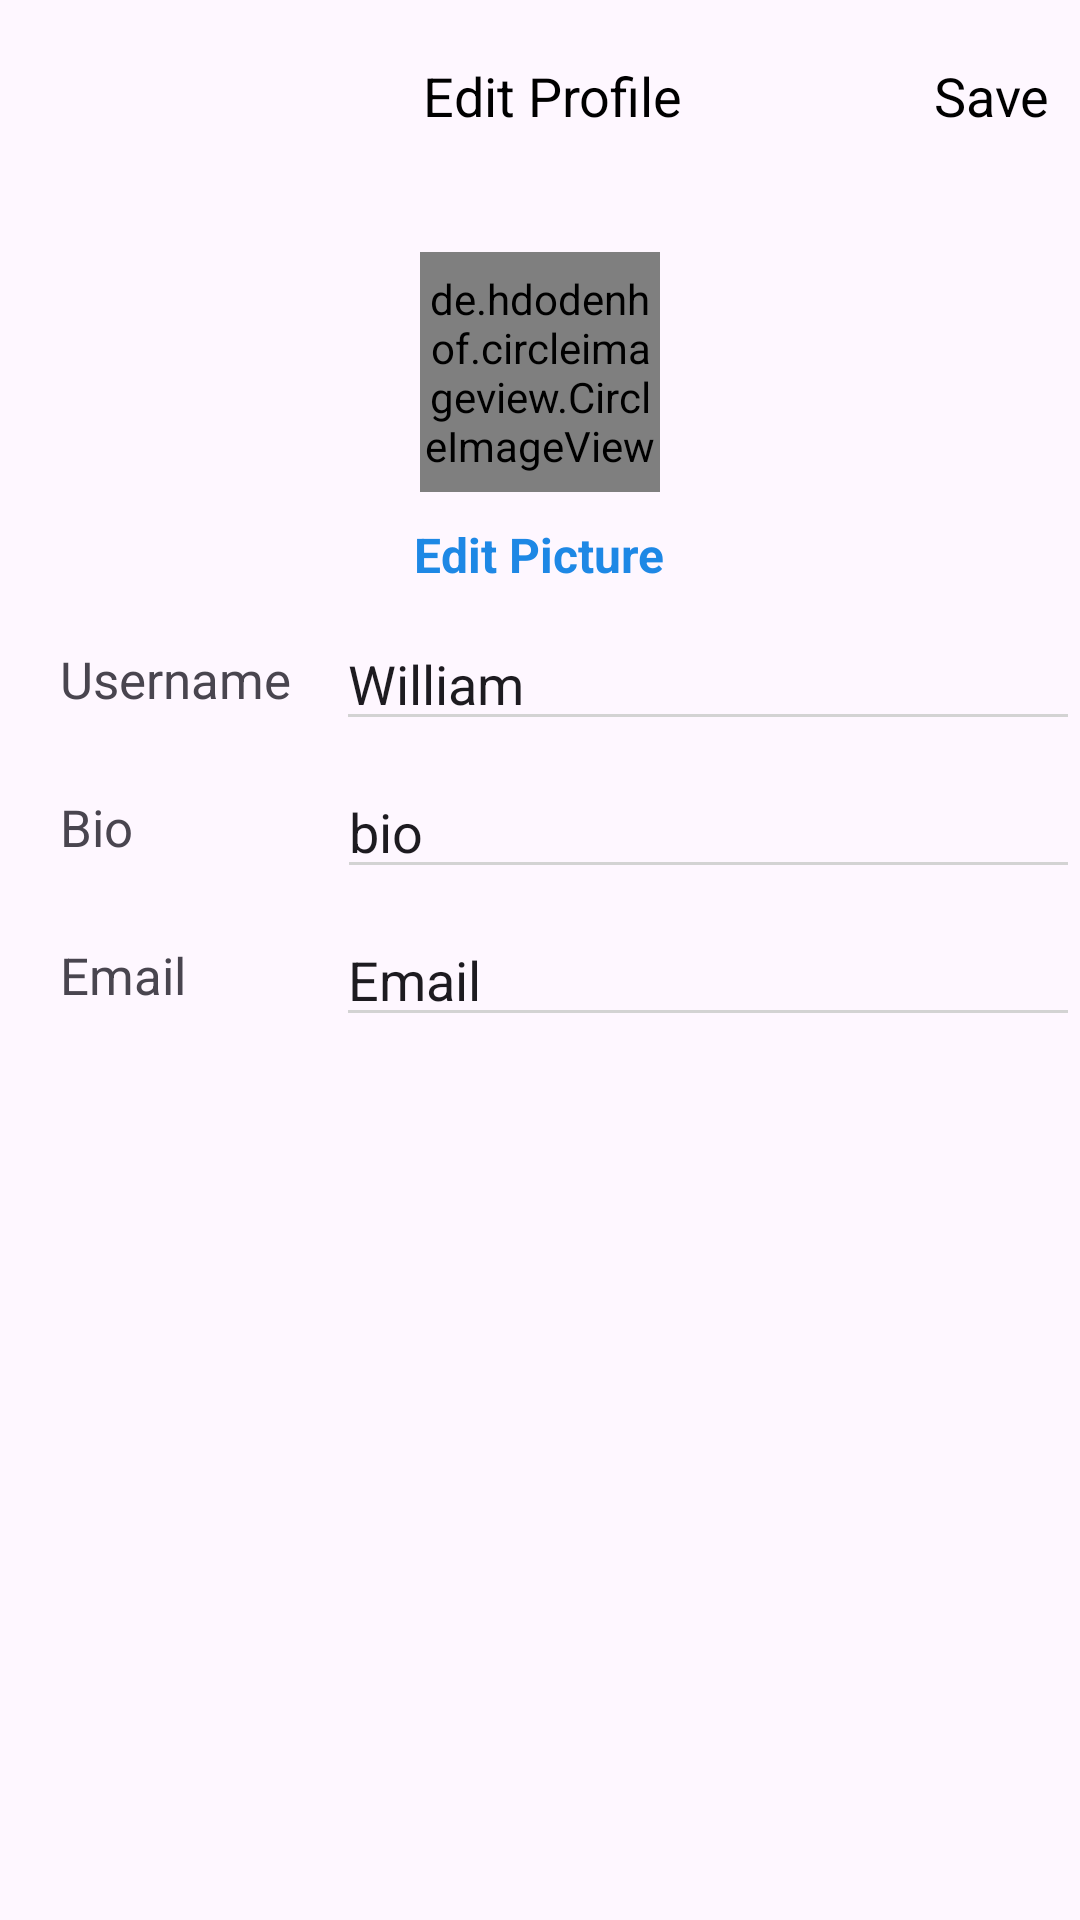

Here is an Android app screen rendered from its layout file. Give the layout XML and the strings, colors and styles it references.
<!-- AndroidManifest.xml: application theme Theme.MyProject -->
<!-- res/layout/activity_edit_profile.xml -->
<?xml version="1.0" encoding="utf-8"?>
<LinearLayout xmlns:android="http://schemas.android.com/apk/res/android"
    xmlns:app="http://schemas.android.com/apk/res-auto"
    xmlns:tools="http://schemas.android.com/tools"
    android:id="@+id/main"
    android:layout_width="match_parent"
    android:layout_height="match_parent"
    android:orientation="vertical"
    tools:context=".EditProfileActivity">

    <com.google.android.material.appbar.AppBarLayout
        android:layout_width="match_parent"
        android:layout_height="wrap_content"
        android:id="@+id/bar"
        android:background="?android:attr/windowBackground">
        <androidx.appcompat.widget.Toolbar
            android:layout_width="match_parent"
            android:layout_height="wrap_content"
            android:id="@+id/toolbar"
            android:background="?android:attr/windowBackground">
            <RelativeLayout
                android:layout_width="match_parent"
                android:layout_height="wrap_content">
                <ImageView
                    android:layout_width="wrap_content"
                    android:layout_height="wrap_content"
                    android:src="@drawable/backicon"
                    android:layout_centerVertical="true"
                    android:layout_alignParentStart="true"
                    android:id="@+id/back"/>
                <TextView
                    android:layout_width="wrap_content"
                    android:layout_height="wrap_content"
                    android:text="Edit Profile"
                    android:layout_centerVertical="true"
                    android:layout_marginStart="125dp"
                    android:textSize="18sp"
                    android:textColor="@color/black"
                    android:layout_toEndOf="@id/back"/>

                <TextView
                    android:layout_width="wrap_content"
                    android:layout_height="wrap_content"
                    android:text="Save"
                    android:layout_marginRight="10dp"
                    android:layout_centerVertical="true"
                    android:layout_alignParentEnd="true"
                    android:textSize="18sp"
                    android:textColor="@color/black"
                    android:id="@+id/save"/>

            </RelativeLayout>

        </androidx.appcompat.widget.Toolbar>


    </com.google.android.material.appbar.AppBarLayout>

    <LinearLayout
        android:layout_width="match_parent"
        android:layout_height="wrap_content"
        android:orientation="vertical"
        android:padding="10dp">
        <de.hdodenhof.circleimageview.CircleImageView
            android:layout_width="80dp"
            android:layout_height="80dp"
            android:src="@drawable/blankprofile"
            android:layout_gravity="center"
            android:id="@+id/image_profile"
            android:layout_margin="10dp"/>

        <TextView
            android:layout_width="wrap_content"
            android:layout_height="wrap_content"
            android:text="Edit Picture"
            android:layout_gravity="center"
            android:id="@+id/change_photo"
            android:textColor="@color/blue"
            android:textSize="16sp"
            android:textStyle="bold"/>
    </LinearLayout>
    <LinearLayout
        android:layout_width="match_parent"
        android:layout_height="wrap_content"
        android:orientation="vertical">
        <LinearLayout
            android:layout_width="match_parent"
            android:layout_height="wrap_content"
            android:orientation="horizontal">

            <TextView
                android:layout_width="wrap_content"
                android:layout_height="wrap_content"
                android:text="Username"
                android:textSize="17sp"
                android:layout_gravity="center_vertical"
                android:layout_marginLeft="20dp"/>

            <EditText
                android:id="@+id/unameEditText"
                android:layout_width="match_parent"
                android:layout_height="wrap_content"
                android:layout_marginLeft="15dp"
                android:backgroundTint="#D3D3D3"
                android:text="William"
                tools:ignore="TouchTargetSizeCheck" />

        </LinearLayout>
        <LinearLayout
            android:layout_width="match_parent"
            android:layout_height="wrap_content"
            android:orientation="horizontal"
            android:layout_marginTop="8dp">

            <TextView
                android:layout_width="wrap_content"
                android:layout_height="wrap_content"
                android:text="Bio"
                android:textSize="17sp"
                android:layout_gravity="center_vertical"
                android:layout_marginLeft="20dp"/>

            <EditText
                android:id="@+id/bioEditText"
                android:layout_width="match_parent"
                android:layout_height="wrap_content"
                android:layout_marginLeft="68dp"
                android:backgroundTint="#D3D3D3"
                android:text="bio"
                tools:ignore="TouchTargetSizeCheck" />
        </LinearLayout>

        <LinearLayout
            android:layout_width="match_parent"
            android:layout_height="wrap_content"
            android:orientation="horizontal"
            android:layout_marginTop="8dp">

            <TextView
                android:layout_width="wrap_content"
                android:layout_height="wrap_content"
                android:text="Email"
                android:textSize="17sp"
                android:layout_gravity="center_vertical"
                android:layout_marginLeft="20dp"/>

            <EditText
                android:id="@+id/emailEditText"
                android:layout_width="match_parent"
                android:layout_height="wrap_content"
                android:layout_marginLeft="50dp"
                android:backgroundTint="#D3D3D3"
                android:text="Email"
                tools:ignore="TouchTargetSizeCheck" />
        </LinearLayout>




    </LinearLayout>
</LinearLayout>
<!-- resources referenced by this layout -->
<resources>
  <color name="black">#FF000000</color>
  <color name="blue">#1E88E5</color>
  <style name="Theme.MyProject" parent="Base.Theme.MyProject" />
  <style name="Base.Theme.MyProject" parent="Theme.Material3.DayNight.NoActionBar">
          
          
          <item name="android:statusBarColor">@android:color/transparent</item>
      </style>
</resources>
